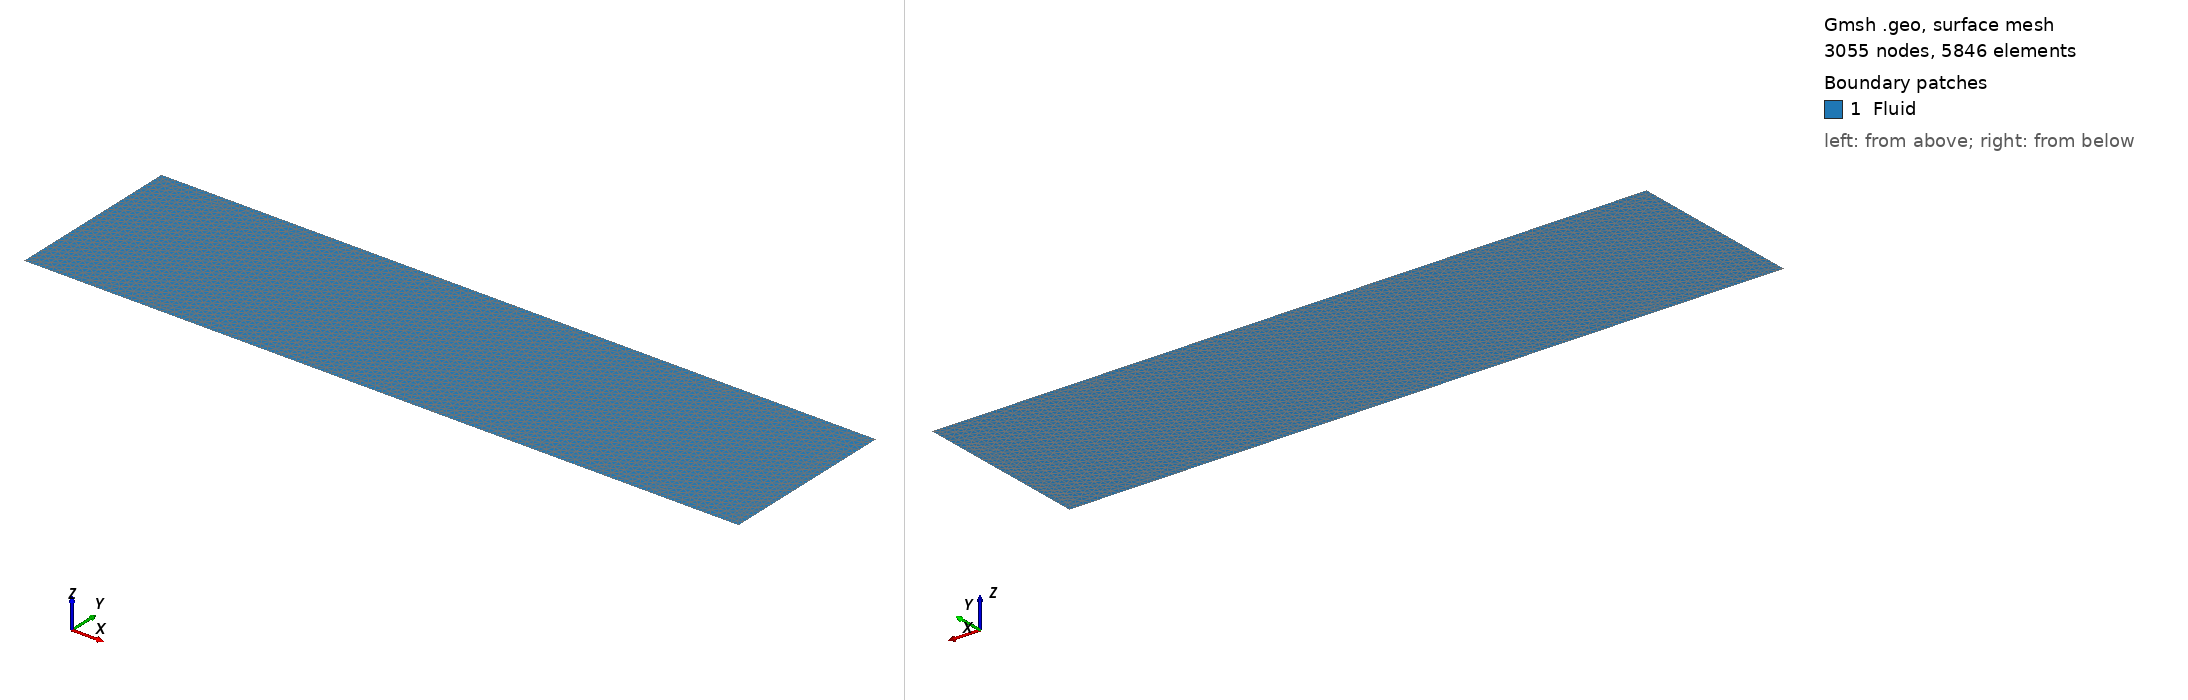

Gmsh geometry script, surface-meshed: 3055 nodes, 5846 surface elements. Boundary patches (legend numbers): 1 Fluid. Left view from above one corner, right view from below the opposite corner. Legend entries are the model's physical surfaces. The drawing asked Gmsh for element sizes between 1% and 20% of the model's largest extent; the script's own settings can give other sizes.

=== geometry2.geo (drawn) ===
//+
d = 0.02;
//+
Point(1) = {0, 0, 0, d};
//+
Point(2) = {0, 1, 0, d};
//+
Point(3) = {4, 0, 0, d};
//+
Point(4) = {4, 1, 0, d};
//+
Point(5) = {0, 1.1, 0, d};
//+
Point(6) = {4, 1.1, 0, d};//+
Line(1) = {5, 2};
//+
Line(2) = {2, 1};
//+
Line(3) = {1, 3};
//+
Line(4) = {3, 4};
//+
Line(5) = {4, 6};
//+
Line(6) = {4, 2};
//+
Curve Loop(1) = {2, 3, 4, 6};
//+
Plane Surface(1) = {1};
//+
Physical Curve("Left", 7) = {1, 2};
//+
Physical Curve("Right", 8) = {5, 4};
//+
Physical Curve("Bottom", 9) = {3};
//+
Physical Curve("FreeSurface", 10) = {6};
//+
Physical Surface("Fluid", 11) = {1};
